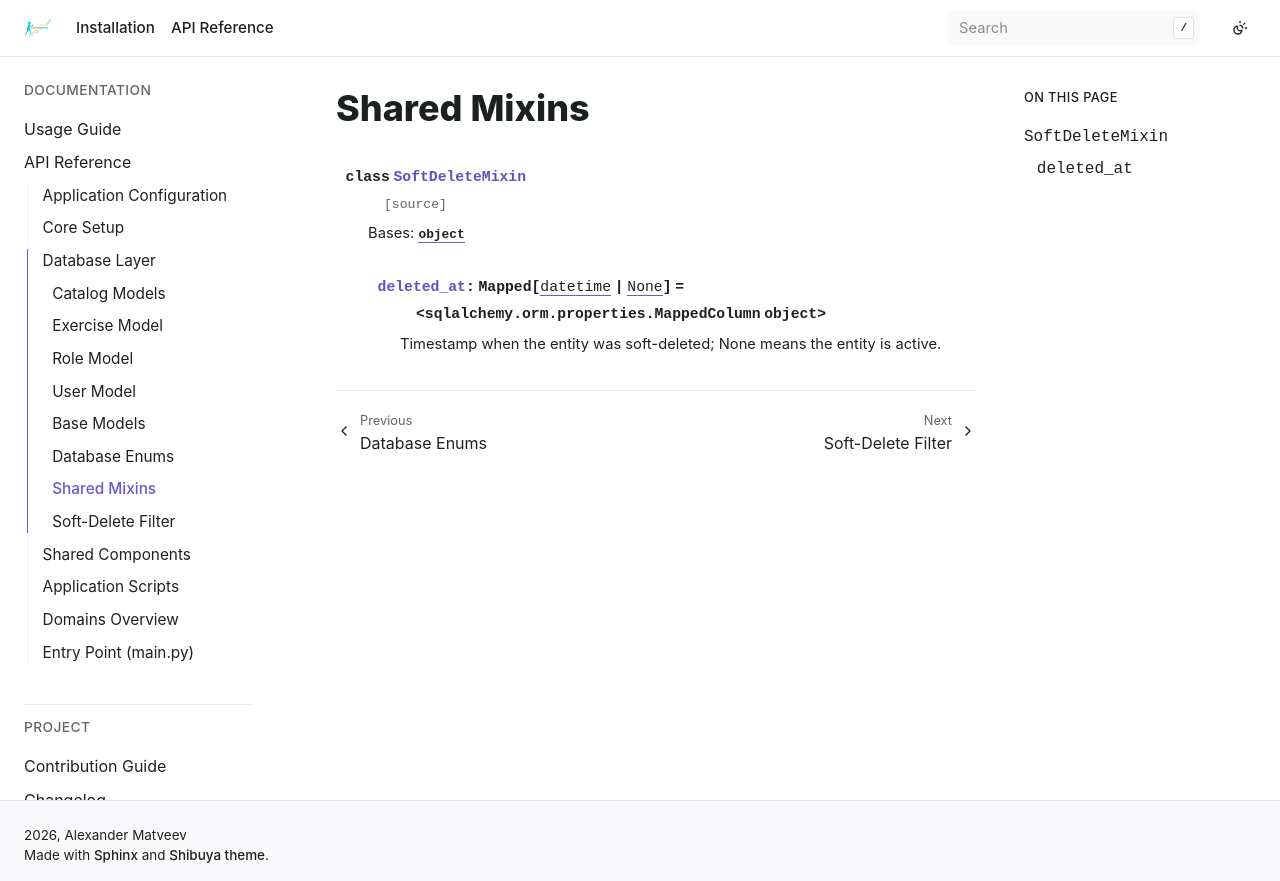

repository: bizoxe/iron-track · page: api/db/mixins.html · generator: sphinx

Shared Mixins
=============

.. autoclass:: app.db.models.mixins.SoftDeleteMixin
   :members:
   :undoc-members:
